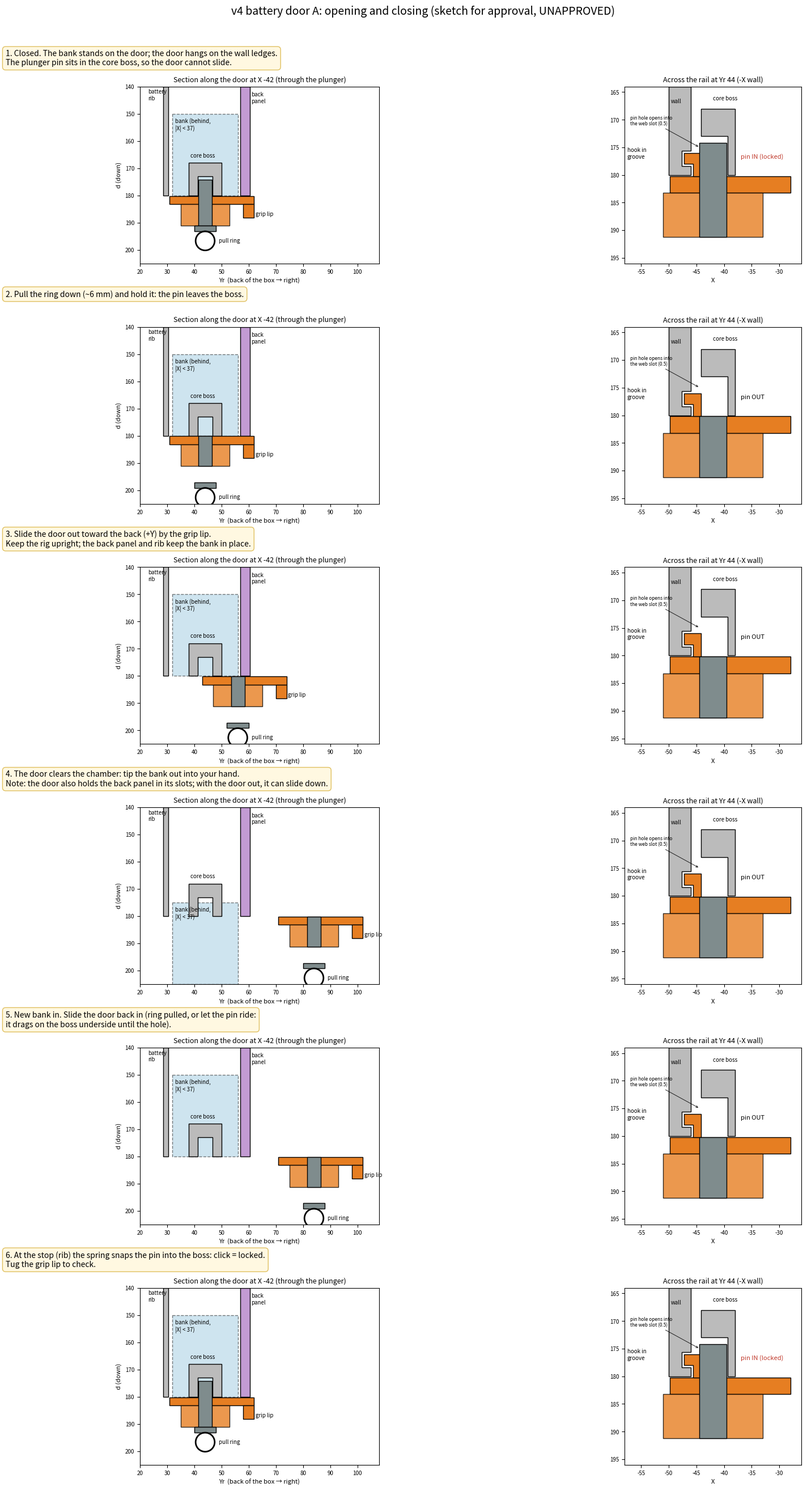

This chart was generated by the following Python code: (Note: this script raises an exception after producing the figure.)
"""Explanatory sketch (UNAPPROVED proposal): how the option-A battery door opens and closes, 2026-10-29 (v4-floor).

Left: section along Yr at X = -42 (through the plunger). Right: section across X at Yr 44 (-X rail: web + hook in the
wall groove, plunger pin in the core boss). Numbers from designs/pi_box_v4_door_a.py and pi_box_v4_core.py.

    python pi_box_v4_door_motion_sketch.py    -> pi_box_v4_door_motion_sketch.png (storyboard) + .gif (animation)
"""
from pathlib import Path
import numpy as np
import matplotlib
matplotlib.use('Agg')
import matplotlib.pyplot as plt
from matplotlib.patches import Rectangle, Polygon
from matplotlib.animation import FuncAnimation, PillowWriter

WALL, DOOR, PART, BANK, PANEL = '#bbb', '#e67e22', '#7f8c8d', '#9ecae1', '#c39bd3'
THROW = 6.0                                   # plunger pin travel [VERIFY]
SLIDE = 40.0                                  # door travel shown


def side(ax, s, p, bank_dy, bank_in=True):
    """s: door slide (+Y), p: pin up 0..1, bank_dy: bank drop below its seat."""
    ax.cla(); ax.set_aspect('equal'); ax.set_xlim(20, 108); ax.set_ylim(205, 140)
    ax.set_xlabel('Yr  (back of the box → right)', fontsize=8); ax.set_ylabel('d (down)', fontsize=8); ax.tick_params(labelsize=7)
    ax.set_title('Section along the door at X -42 (through the plunger)', fontsize=9)
    if bank_in:                               # the bank is not in this plane (|X| < 37): drawn dashed, behind
        ax.add_patch(Rectangle((32, 150 + bank_dy), 24, 30, fc=BANK, ec='k', ls='--', alpha=.5))
        ax.text(33, 156 + bank_dy, 'bank (behind,\n|X| < 37)', fontsize=7)
    ax.add_patch(Rectangle((28.5, 140), 2, 40, fc=WALL, ec='k')); ax.text(23, 145, 'battery\nrib', fontsize=7)
    ax.add_patch(Polygon([(38, 168), (50, 168), (50, 180), (46.7, 180), (46.7, 173), (41.3, 173), (41.3, 180), (38, 180)],
                         fc=WALL, ec='k')); ax.text(38.5, 166, 'core boss', fontsize=7)
    ax.add_patch(Rectangle((57, 140), 3.5, 40, fc=PANEL, ec='k')); ax.text(61, 146, 'back\npanel', fontsize=7)
    y0 = 30.9 + s
    ax.add_patch(Rectangle((y0, 180.2), 62 - 30.9, 3.0, fc=DOOR, ec='k'))
    ax.add_patch(Rectangle((58 + s, 183.2), 4, 5, fc=DOOR, ec='k')); ax.text(62.5 + s, 187.5, 'grip lip', fontsize=7)
    ax.add_patch(Rectangle((35 + s, 183.2), 18, 8, fc=DOOR, ec='k', alpha=.8))
    pin_top = 180.2 - THROW * p
    ax.add_patch(Rectangle((41.5 + s, pin_top), 5, 191.2 - pin_top, fc=PART, ec='k'))          # pin + body
    ax.add_patch(Rectangle((40 + s, 191.2 + THROW * (1 - p)), 8, 2, fc=PART, ec='k'))           # knob / ring stem
    ring_d = 193.2 + THROW * (1 - p)
    ax.add_patch(matplotlib.patches.Circle((44 + s, ring_d + 3.5), 3.5, fc='none', ec='k', lw=2))
    ax.text(49 + s, ring_d + 4, 'pull ring', fontsize=7)


def front(ax, p):
    ax.cla(); ax.set_aspect('equal'); ax.set_xlim(-58, -26); ax.set_ylim(196, 164)
    ax.set_xlabel('X', fontsize=8); ax.tick_params(labelsize=7)
    ax.set_title('Across the rail at Yr 44 (-X wall)', fontsize=9)
    ax.add_patch(Polygon([(-50, 164), (-46, 164), (-46, 175.6), (-47.6, 175.6), (-47.6, 178.4), (-46, 178.4), (-46, 180),
                          (-50, 180)], fc=WALL, ec='k')); ax.text(-49.6, 167, 'wall', fontsize=7)
    ax.add_patch(Polygon([(-44.2, 168), (-38, 168), (-38, 180), (-39.3, 180), (-39.3, 173), (-44.2, 173)],
                         fc=WALL, ec='k')); ax.text(-42, 166.5, 'core boss', fontsize=7)
    ax.annotate('pin hole opens into\nthe web slot (0.5)', (-44.4, 175), (-57, 171), fontsize=6,
                arrowprops=dict(arrowstyle='->', lw=.6))
    ax.add_patch(Polygon([(-49.8, 180.2), (-28, 180.2), (-28, 183.2), (-49.8, 183.2)], fc=DOOR, ec='k'))
    ax.add_patch(Polygon([(-45.6, 180.2), (-45.6, 178.0), (-47.2, 178.0), (-47.2, 176.0), (-44.2, 176.0), (-44.2, 180.2)],
                         fc=DOOR, ec='k')); ax.text(-57.5, 177, 'hook in\ngroove', fontsize=7)
    ax.add_patch(Rectangle((-51, 183.2), 18, 8, fc=DOOR, ec='k', alpha=.8))
    pin_top = 180.2 - THROW * p
    ax.add_patch(Rectangle((-44.5 + 0.0, pin_top), 5, 191.2 - pin_top, fc=PART, ec='k'))
    ax.text(-37, 177, 'pin ' + ('IN (locked)' if p > .95 else 'OUT' if p < .05 else 'moving'), fontsize=8,
            color='#c0392b' if p > .95 else 'k')


# key frames: (s, p, bank_dy, bank_in, caption)
STEPS = [
    (0, 1, 0, True, '1. Closed. The bank stands on the door; the door hangs on the wall ledges.\n'
                    'The plunger pin sits in the core boss, so the door cannot slide.'),
    (0, 0, 0, True, '2. Pull the ring down (~6 mm) and hold it: the pin leaves the boss.'),
    (12, 0, 0, True, '3. Slide the door out toward the back (+Y) by the grip lip.\n'
                     'Keep the rig upright; the back panel and rib keep the bank in place.'),
    (SLIDE, 0, 25, True, '4. The door clears the chamber: tip the bank out into your hand.\n'
                         'Note: the door also holds the back panel in its slots; with the door out, it can slide down.'),
    (SLIDE, 0, 0, True, '5. New bank in. Slide the door back in (ring pulled, or let the pin ride:\n'
                        'it drags on the boss underside until the hole).'),
    (0, 1, 0, True, '6. At the stop (rib) the spring snaps the pin into the boss: click = locked.\n'
                    'Tug the grip lip to check.'),
]


def storyboard():
    fig = plt.figure(figsize=(16, 26))
    for i, (s, p, dy, bi, cap) in enumerate(STEPS):
        y = 0.82 - i * 0.163
        a = fig.add_axes([0.04, y, 0.56, 0.12]); side(a, s, p, dy, bi)
        b = fig.add_axes([0.68, y, 0.28, 0.12]); front(b, p)
        fig.text(0.04, y + 0.145, cap, fontsize=10, va='top', ha='left',
                 bbox=dict(fc='#fff8e1', ec='#e0c060', boxstyle='round,pad=0.4'))
    fig.suptitle('v4 battery door A: opening and closing (sketch for approval, UNAPPROVED)', fontsize=14, y=0.995)
    fig.savefig(Path(__file__).with_suffix('.png'), dpi=70)


def animation():
    # timeline: hold, pull pin, slide out, drop bank, raise bank, slide in, pin snaps, hold
    seq = []
    seq += [(0, 1, 0, 'closed: pin locked')] * 8
    seq += [(0, 1 - t, 0, 'pull the ring') for t in np.linspace(0, 1, 10)]
    seq += [(SLIDE * t, 0, 0, 'slide the door out (+Y)') for t in np.linspace(0, 1, 20)]
    seq += [(SLIDE, 0, 25 * t, 'bank out into the hand') for t in np.linspace(0, 1, 12)]
    seq += [(SLIDE, 0, 25 * (1 - t), 'new bank in') for t in np.linspace(0, 1, 12)]
    seq += [(SLIDE * (1 - t), 0, 0, 'slide the door in, ring held') for t in np.linspace(0, 1, 20)]
    seq += [(0, t, 0, 'release: pin snaps in') for t in np.linspace(0, 1, 4)]
    seq += [(0, 1, 0, 'locked')] * 12
    fig = plt.figure(figsize=(12, 5))
    a = fig.add_axes([0.05, 0.12, 0.55, 0.75]); b = fig.add_axes([0.66, 0.12, 0.31, 0.75])
    title = fig.text(0.5, 0.95, '', ha='center', fontsize=13, weight='bold')

    def draw(i):
        s, p, dy, cap = seq[i]
        side(a, s, p, dy); front(b, p); title.set_text(cap)
    anim = FuncAnimation(fig, draw, frames=len(seq))
    anim.save(Path(__file__).with_suffix('.gif'), writer=PillowWriter(fps=8), dpi=70)


if __name__ == '__main__':
    storyboard()
    animation()
